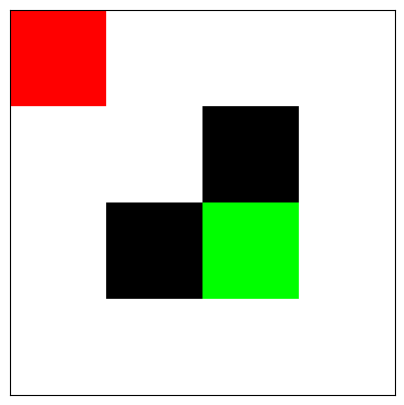

Python code for this plot: (Note: this script raises an exception after producing the figure.)
# -*- coding: utf-8 -*-

import numpy as np
import pandas as pd
import matplotlib.pyplot as plt
import time

class OBJECTS:
    def __init__(self,LOC,COLOR):
        self.loc = LOC
        self.color = COLOR
        
class MYGAME:
    def __init__(self,STATES,OBJECTS):
        self.states = STATES # shape of states
        self.objects = OBJECTS # barriers or terminal
        self.action_space = ['up','down','left','right']
        self.n_actions = len(self.action_space) # num of actions
        self.title = 'GAME'
        self.bw = 100 # width of block
        self.env_rows = self.states[0]*self.bw # heigh of game window
        self.env_cols = self.states[1]*self.bw # width of game window
        self.eps = 0.9  # 1-eps is the probability of taking random aciton
        self.alpha = 0.2 # learing factor
        self.gamma = 0.9 # memery fade factor
        self.Max_Episodes = 100 # max try times
        self.N_objects = len(OBJECTS)
        self.s = (0,0)
        self._s = (0,0)
        self.s_ = (0,0)
        self.reward = 0
        self.out = None
        self.is_terminated = False
        self.build_Qtable()
        _,self.figure = plt.subplots(1,1,figsize=(5,5))
        self.initial()
    
    def initial(self):
        self.env = np.ones((self.env_rows,self.env_cols,3),dtype=np.float32)            
        for o in self.objects:
            r,c = o.loc
            self.env[r*self.bw:(r+1)*self.bw,c*self.bw:(c+1)*self.bw,:] = o.color
        self.episode = 0
        self.step_counter = 0
        self.s = (0,0)
        self._s = (0,0)
        self.s_ = (0,0)
        self.reward = 0
        self.out = None
        self.is_terminated = False
        self.action = None
        
    def build_Qtable(self):
        r,c = self.states
        idx = []
        for i in range(r):
            for j in range(c):
                idx.append((i,j))
        self.table = pd.DataFrame(
                np.zeros((r*c,self.n_actions)),
                index=idx,
                columns=self.action_space,
                )  
    
    def choose_action(self):
        r,c = self.s
        state_actions = self.table.loc[[(r,c)],:]
        ran = np.random.uniform()
        if (ran > self.eps) or (np.array(state_actions).all() == 0):
            action = np.random.choice(self.action_space)
        else:
            action = state_actions.idxmax(axis=1)[0]
        self.action = action
    
    def env_feedback(self):
        s = self.s
        N = self.N_objects
        objects = self.objects
        state_action = self.action
        if state_action == 'up':
            if s[0] == 0:
                self.s_ = s
                self.reward = 0
            else:
                self.s_ = (s[0]-1,s[1])
                self.reward = 0.0
                if s[0] == objects[-1].loc[0]+1 and s[1] == objects[-1].loc[1]:
                    self.out = 'alive'
                    self.is_terminated = True
                    self.reward = 1.0
                for i in range(N-1):
                    if s[0] == objects[i].loc[0]+1 and s[1] == objects[i].loc[1]:
                        self.out = 'death'
                        self.reward = -1.0
                        self.is_terminated = True
                        break
        elif state_action == 'down':
            if s[0] == self.states[0]-1:
                self.s_ = s
                self.reward = 0
            else:
                self.s_ = (s[0]+1,s[1])
                self.reward = 0.0
                if [0] == objects[-1].loc[0]-1 and s[1] == objects[-1].loc[1]:
                    self.out = 'alive'
                    self.reward = 1.0
                    self.is_terminated = True
                for i in range(N-1):
                    if s[0] == objects[i].loc[0]-1 and s[1] == objects[i].loc[1]:
                        self.out = 'death'
                        self.reward = -1.0
                        self.is_terminated = True
                        break
        elif state_action == 'left':
            if s[1] == 0:
                self.s_ = s
                self.reward = 0
            else:
                self.s_ = (s[0],s[1]-1)
                self.reward = 0.0
                if s[0] == objects[-1].loc[0] and s[1] == objects[-1].loc[1]+1:
                    self.out = 'alive'
                    self.reward = 1.0
                    self.is_terminated = True
                for i in range(N-1):
                    if s[0] == objects[i].loc[0] and s[1] == objects[i].loc[1]+1:
                        self.out = 'death'
                        self.reward = -1.0
                        self.is_terminated = True
                        break
        elif state_action == 'right':
            if s[1] == self.states[1]-1:
                self.s_ = s
                self.reward = 0
            else:
                self.s_ = (s[0],s[1]+1)
                self.reward = 0.0
                if s[0] == objects[-1].loc[0] and s[1] == objects[-1].loc[1]-1:
                    self.out = 'alive'
                    self.reward = 1.0
                    self.is_terminated = True
                for i in range(N-1):
                    if s[0] == objects[i].loc[0] and s[1] == objects[i].loc[1]-1:
                        self.out = 'death'
                        self.reward = -1.0
                        self.is_terminated = True
                        break
        
    def env_update(self):
        for o in self.objects :
            r,c = o.loc
            self.env[r*self.bw:(r+1)*self.bw,c*self.bw:(c+1)*self.bw,:] = o.color
        r,c = self.s
        self.env[r*self.bw:(r+1)*self.bw,c*self.bw:(c+1)*self.bw,:] = np.array([1,0,0],dtype=np.float32)
        if self.s != self._s:
            r,c = self._s
            self.env[r*self.bw:(r+1)*self.bw,c*self.bw:(c+1)*self.bw,:] = np.array([1,1,1],dtype=np.float32)
        
        self.figure.clear()
        self.figure.imshow(env.env)
        self.figure.set_xticks(());self.figure.set_yticks(())
        plt.pause(0.3)
	
        if self.is_terminated:
            print(chr(0x2605)*30)
            print('\a Episode : %s | Steps : %s | '%(self.episode,self.step_counter),self.out)
            print(chr(0x2605)*30)
            time.sleep(2)
            print('\f')
        
    def sayout(self,flag):
        if flag:
            print('\fin episode %s ,step %s :\n'%(self.episode+1,self.step_counter))
            print('state is %s ,direction is %s\n'%(self.s,self.action))
            print(self.table)
    
    def RL(self):
        self.build_Qtable()
        for episode in range(self.Max_Episodes):
            self.initial()
            self.env_update()
            self.episode = episode
            
            while not self.is_terminated:
                
                self.choose_action()
                self.env_feedback()
                r,c = self.s
                q_env = self.table.loc[[(r,c)],self.action]
                
                if not self.is_terminated:
                    r1,c1 = self.s_
                    q_target = self.reward + self.gamma*self.table.loc[[(r1,c1)],:].max(axis=1)[0]
                else:
                    q_target = self.reward 

                self.table.loc[[(r,c)],self.action] += self.alpha*(q_target-q_env)
                self.sayout(0)
                self._s = self.s
                self.s = self.s_
                self.env_update()
                self.step_counter += 1
                
if __name__ == '__main__':
    STATES = np.array([4,4])
    objects = [OBJECTS((1,2),(0,0,0)),OBJECTS((2,1),(0,0,0)),OBJECTS((2,2),(0,1,0))]
    env = MYGAME(STATES,objects)
    env.RL()
